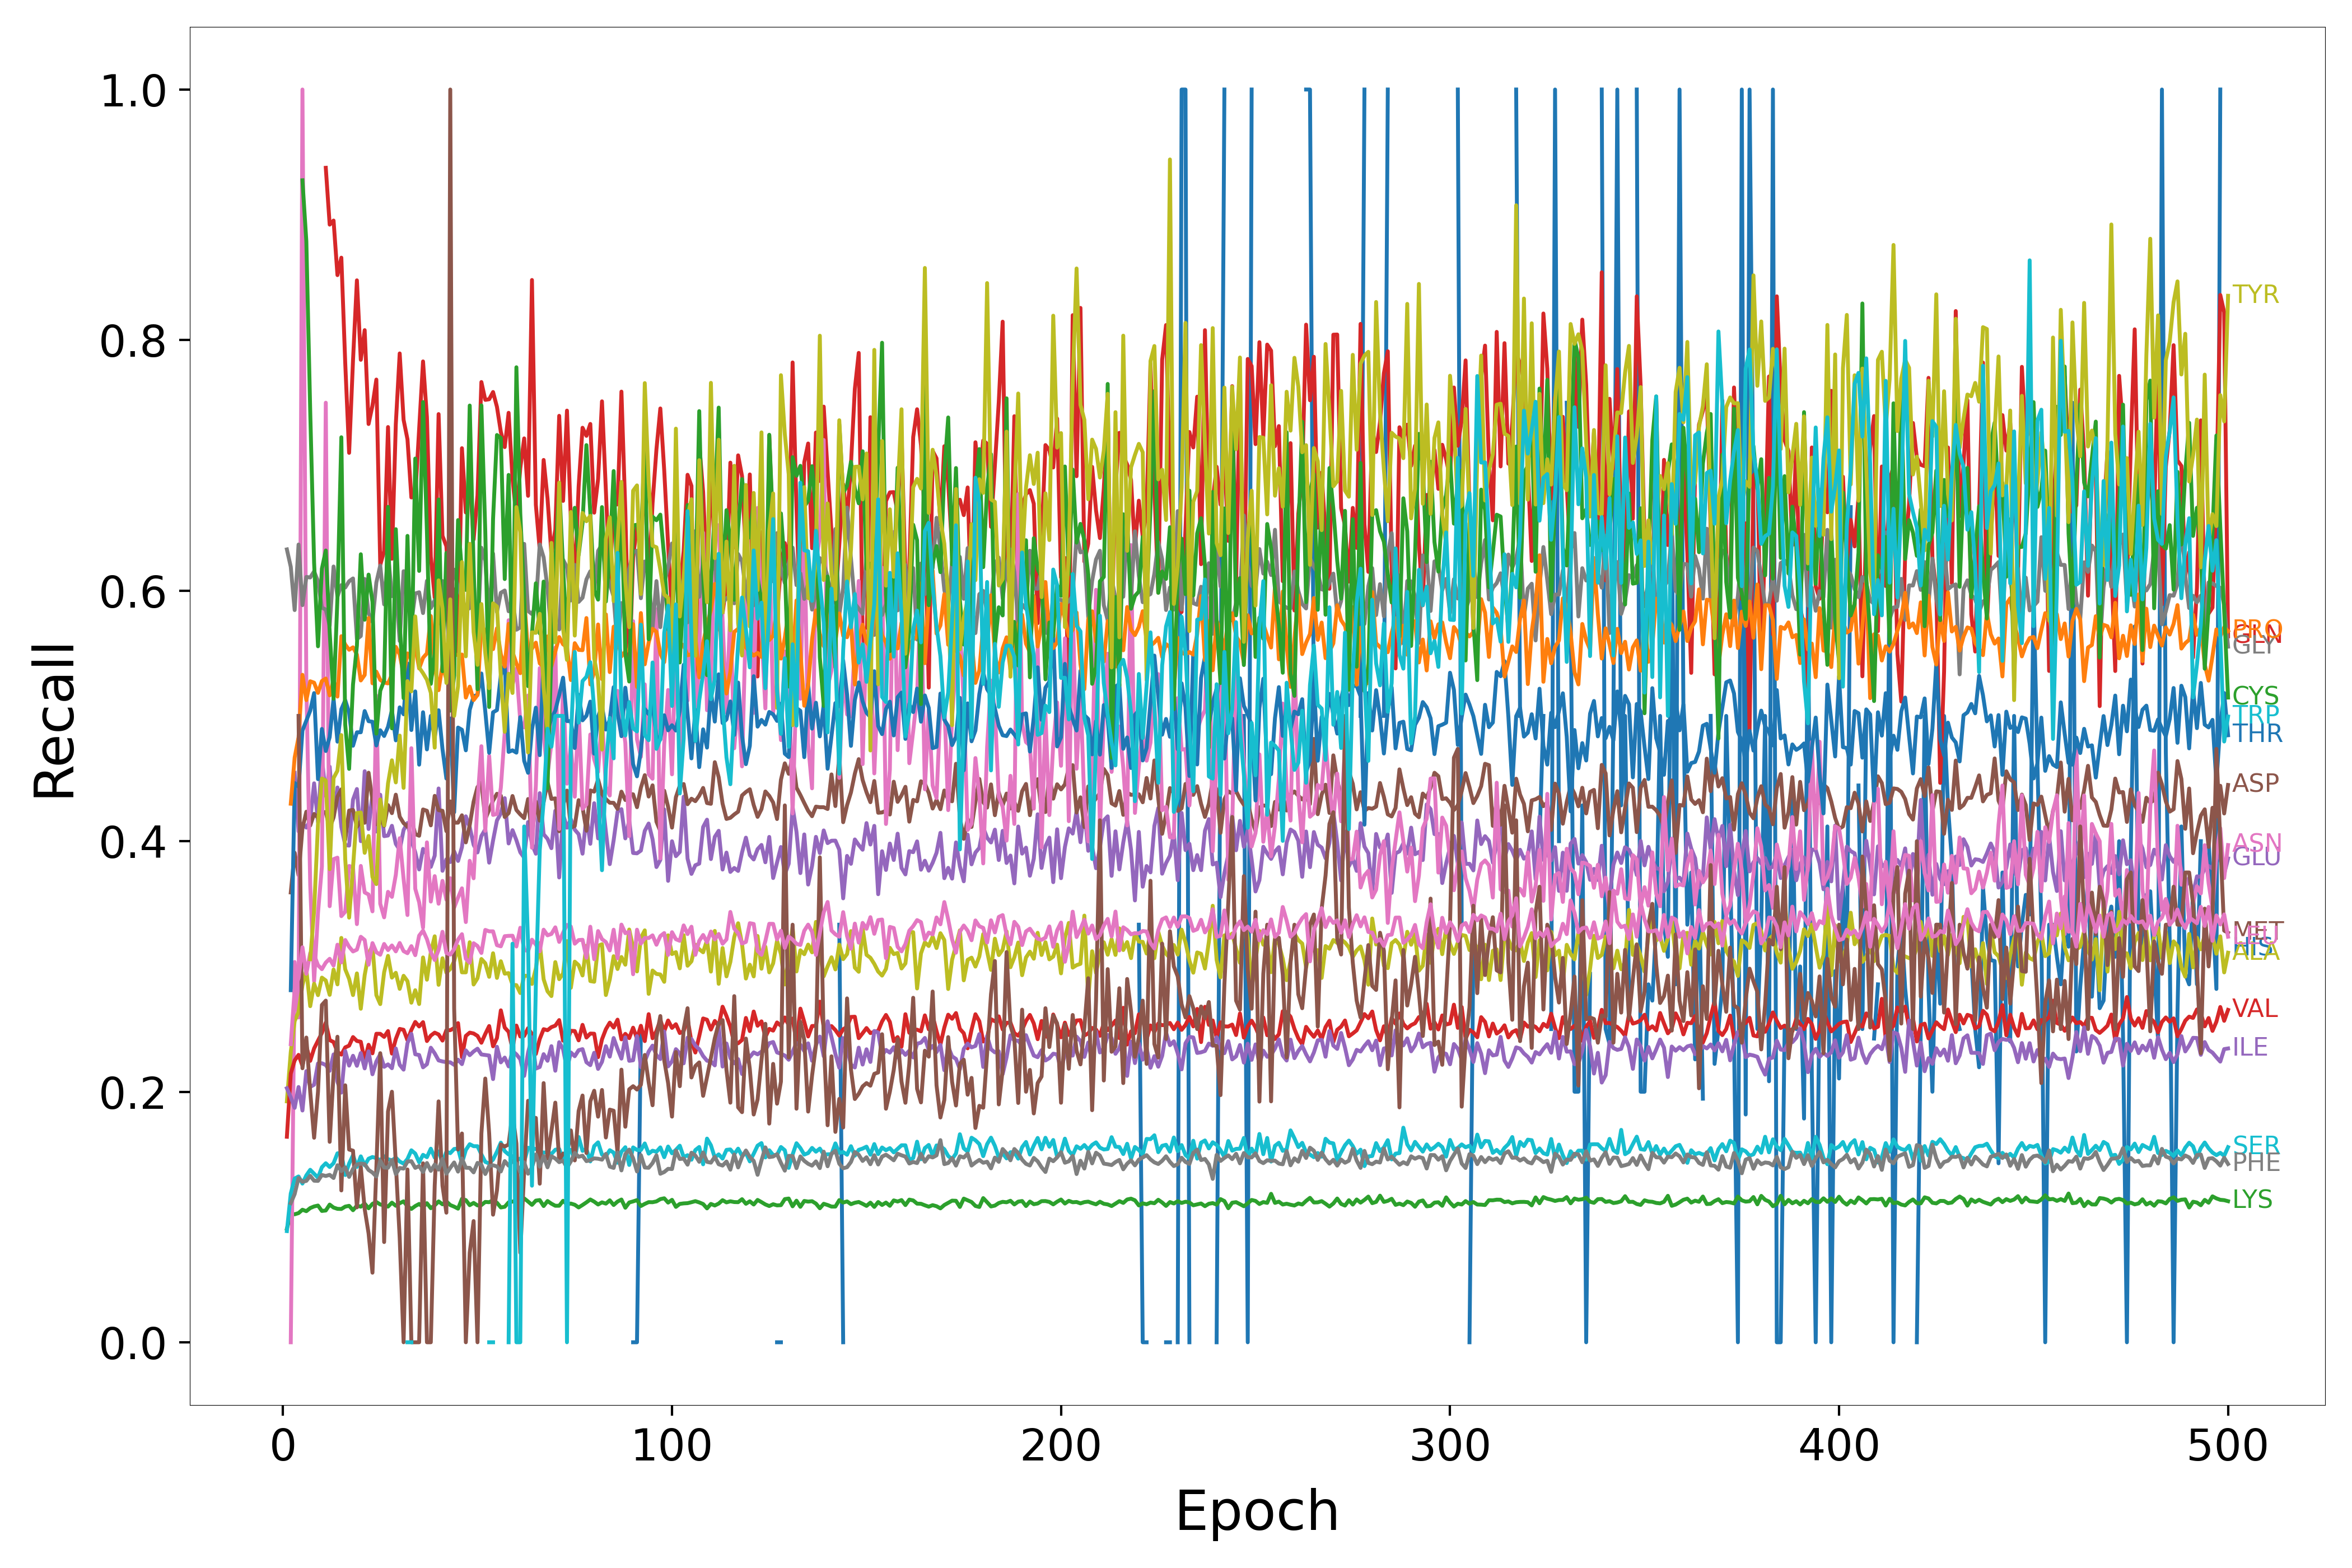

Values plotted in this chart, from the file beside it:
Epoch, HIS, ARG, LYS, GLN, GLU, ASP, ASN, GLY, ALA, SER, THR, PRO, CYS, VAL, ILE, MET, LEU, PHE, TYR, TRP
1, nan, nan, 0.09062, nan, nan, nan, nan, 0.6329, 0.1923, 0.08877, nan, nan, nan, 0.1641, 0.2028, nan, nan, nan, nan, nan
2, nan, nan, 0.1027, nan, nan, 0.3591, 0.0, 0.619, 0.2317, 0.1187, 0.281, 0.4299, nan, 0.2145, 0.1956, nan, 0.238, 0.1111, nan, nan
3, nan, nan, 0.1022, nan, 0.4545, 0.3908, 0.3036, 0.5845, 0.2564, 0.1307, 0.4464, 0.4667, nan, 0.225, 0.1871, nan, 0.2817, 0.1183, nan, nan
4, nan, nan, 0.1031, nan, 0.4077, 0.3729, 0.2593, 0.6368, 0.2637, 0.1324, 0.4435, 0.4829, nan, 0.2294, 0.2038, 0.5, 0.2906, 0.1311, nan, nan
5, nan, nan, 0.1058, nan, 0.4139, 0.4102, 1.0, 0.5884, 0.285, 0.1267, 0.4883, 0.5328, 0.9275, 0.2207, 0.185, 0.2188, 0.3153, 0.1281, nan, nan
6, nan, nan, 0.1046, nan, 0.4109, 0.4235, 0.5263, 0.6109, 0.2975, 0.1332, 0.4963, 0.5126, 0.8789, 0.2364, 0.2165, 0.2432, 0.2941, 0.1288, nan, nan
7, nan, nan, 0.1071, nan, 0.4168, 0.4125, 0.3649, 0.6105, 0.2683, 0.1377, 0.5041, 0.5276, 0.743, 0.2246, 0.2038, 0.2, 0.3107, 0.1329, 0.3058, nan
8, nan, nan, 0.1084, nan, 0.4462, 0.4217, 0.2881, 0.6153, 0.2862, 0.1345, 0.5182, 0.5265, 0.622, 0.2346, 0.2056, 0.1633, 0.3092, 0.129, 0.3448, nan
9, nan, nan, 0.1091, 0.0, 0.4152, 0.4188, 0.3429, 0.6074, 0.2771, 0.1314, 0.4495, 0.5184, 0.5556, 0.2408, 0.2226, 0.2, 0.301, 0.1288, 0.4136, nan
10, nan, nan, 0.1048, nan, 0.4669, 0.4234, 0.3797, 0.5864, 0.2911, 0.1398, 0.4896, 0.5278, 0.6175, 0.2469, 0.2227, 0.2692, 0.2978, 0.1336, 0.45, nan
11, nan, nan, 0.1052, 0.9375, 0.4361, 0.4231, 0.75, 0.5849, 0.2888, 0.1429, 0.472, 0.5298, 0.632, 0.2552, 0.2213, 0.2727, 0.3031, 0.1327, 0.4484, nan
12, nan, nan, 0.1099, 0.8922, 0.4595, 0.4104, 0.3481, 0.572, 0.2773, 0.1399, 0.4831, 0.5164, 0.5671, 0.2412, 0.2167, 0.16, 0.3061, 0.1337, 0.3777, nan
13, nan, nan, 0.1075, 0.8954, 0.4197, 0.4189, 0.3857, 0.6192, 0.2975, 0.143, 0.5138, 0.5291, 0.5136, 0.2397, 0.2298, 0.2143, 0.3007, 0.1311, 0.4504, nan
14, nan, nan, 0.1065, 0.8519, 0.4429, 0.4356, 0.3868, 0.5952, 0.2857, 0.1508, 0.4794, 0.5154, 0.5943, 0.2318, 0.2079, 0.2439, 0.3174, 0.1413, 0.4562, nan
15, nan, nan, 0.1064, 0.8658, 0.4114, 0.4414, 0.3402, 0.6044, 0.3228, 0.1509, 0.5054, 0.5636, 0.7224, 0.2296, 0.1993, 0.1212, 0.3032, 0.1366, 0.4847, nan
16, nan, nan, 0.1083, 0.7816, 0.3969, 0.4011, 0.3437, 0.6025, 0.2977, 0.1335, 0.5125, 0.5569, 0.4929, 0.2354, 0.2325, 0.2051, 0.3211, 0.1396, 0.3856, nan
17, nan, nan, 0.1089, 0.71, 0.3965, 0.4244, 0.3802, 0.6075, 0.2901, 0.1427, 0.5026, 0.5528, 0.4577, 0.2368, 0.2208, 0.1538, 0.3157, 0.132, 0.339, nan
18, nan, nan, 0.1054, 0.784, 0.4331, 0.425, 0.3792, 0.6097, 0.2771, 0.1493, 0.4762, 0.5547, 0.5251, 0.2436, 0.2287, 0.1529, 0.312, 0.1385, 0.3792, 1.0
19, nan, nan, 0.1091, 0.8477, 0.4416, 0.4116, 0.3338, 0.5614, 0.2945, 0.14, 0.4869, 0.549, 0.556, 0.2405, 0.2207, 0.1077, 0.3134, 0.1419, 0.4225, nan
20, nan, nan, 0.1082, 0.7842, 0.4, 0.4159, 0.3802, 0.5637, 0.2662, 0.1484, 0.4869, 0.5283, 0.629, 0.2399, 0.2309, 0.14, 0.3237, 0.1426, 0.4228, nan
21, nan, nan, 0.1107, 0.8079, 0.4559, 0.4147, 0.3591, 0.6093, 0.2931, 0.1413, 0.5039, 0.5327, 0.5768, 0.2249, 0.2186, 0.1064, 0.3211, 0.1422, 0.3907, nan
22, nan, nan, 0.107, 0.733, 0.4097, 0.4547, 0.3574, 0.582, 0.31, 0.1465, 0.4958, 0.5782, 0.6128, 0.2375, 0.2323, 0.08696, 0.3014, 0.1376, 0.4041, nan
23, nan, nan, 0.1105, 0.7477, 0.4373, 0.433, 0.344, 0.5751, 0.3166, 0.1479, 0.4953, 0.526, 0.591, 0.2306, 0.2139, 0.05556, 0.3186, 0.1355, 0.3714, nan
24, nan, nan, 0.112, 0.7685, 0.4077, 0.4135, 0.5161, 0.6065, 0.2771, 0.147, 0.4764, 0.5353, 0.4858, 0.2463, 0.2242, 0.1389, 0.3114, 0.1323, 0.3658, 0.0
25, nan, nan, 0.11, 0.6205, 0.4371, 0.4178, 0.3501, 0.62, 0.2699, 0.1453, 0.4885, 0.5287, 0.52, 0.2462, 0.2299, 0.2308, 0.3093, 0.1449, 0.4333, nan
26, nan, nan, 0.1092, 0.6315, 0.404, 0.4123, 0.3392, 0.589, 0.2954, 0.1485, 0.484, 0.5266, 0.5281, 0.2438, 0.2199, 0.08, 0.3179, 0.1395, 0.4127, nan
27, nan, nan, 0.1083, 0.7306, 0.4045, 0.4288, 0.3596, 0.6295, 0.3084, 0.1462, 0.4913, 0.5259, 0.6669, 0.2484, 0.2218, 0.1842, 0.3131, 0.1393, 0.4461, nan
28, nan, nan, 0.1115, 0.6254, 0.4123, 0.4224, 0.3556, 0.5956, 0.2911, 0.1452, 0.5046, 0.533, 0.49, 0.2304, 0.2188, 0.2, 0.3167, 0.1455, 0.4646, nan
29, nan, nan, 0.109, 0.7329, 0.3978, 0.4371, 0.3731, 0.6037, 0.2949, 0.1474, 0.4805, 0.5551, 0.649, 0.2421, 0.2345, 0.1429, 0.312, 0.1343, 0.4469, nan
30, nan, nan, 0.111, 0.7893, 0.393, 0.4196, 0.4024, 0.5598, 0.2821, 0.1443, 0.5068, 0.5491, 0.5763, 0.2501, 0.2215, 0.08333, 0.3187, 0.1391, 0.4843, nan
31, nan, nan, 0.1125, 0.7364, 0.4089, 0.4144, 0.37, 0.6155, 0.2925, 0.1426, 0.5013, 0.5329, 0.5141, 0.2494, 0.2176, 0.0, 0.3122, 0.1386, 0.4425, nan
32, nan, nan, 0.1085, 0.7208, 0.4145, 0.4115, 0.341, 0.6148, 0.2883, 0.1463, 0.542, 0.5499, 0.6437, 0.2411, 0.2388, 0.1379, 0.3106, 0.1443, 0.5278, 0.0
33, nan, nan, 0.1064, 0.6744, 0.4007, 0.4177, 0.4742, 0.5742, 0.2711, 0.1532, 0.4887, 0.5453, 0.5306, 0.2494, 0.2462, 0.0, 0.3162, 0.1446, 0.5196, 0.0
34, nan, nan, 0.1087, 0.6751, 0.3911, 0.4057, 0.3619, 0.5977, 0.281, 0.1506, 0.5195, 0.5553, 0.7054, 0.2557, 0.2299, 0.0, 0.309, 0.1392, 0.5794, nan
35, nan, nan, 0.1104, 0.7294, 0.3774, 0.4043, 0.3512, 0.5987, 0.27, 0.1437, 0.4611, 0.5379, 0.6157, 0.2521, 0.2293, 0.0, 0.3246, 0.1407, 0.5387, nan
36, nan, nan, 0.1079, 0.783, 0.3938, 0.4253, 0.331, 0.5821, 0.3072, 0.1496, 0.5029, 0.5464, 0.7505, 0.2555, 0.2195, 0.1429, 0.3286, 0.1359, 0.5341, nan
37, nan, nan, 0.111, 0.7385, 0.3894, 0.4243, 0.3991, 0.6078, 0.2894, 0.1477, 0.4732, 0.5499, 0.6468, 0.2405, 0.222, 0.0, 0.3218, 0.1431, 0.5288, nan
38, nan, nan, 0.107, 0.6272, 0.3795, 0.4126, 0.3518, 0.5861, 0.3112, 0.1545, 0.5, 0.5797, 0.5255, 0.2448, 0.2351, 0.0, 0.3115, 0.1368, 0.5184, nan
39, 0.0, nan, 0.1093, 0.5944, 0.3884, 0.4362, 0.3721, 0.5924, 0.3241, 0.1474, 0.4828, 0.5403, 0.5497, 0.2471, 0.2306, 0.125, 0.3052, 0.1419, 0.4746, 0.2
40, nan, nan, 0.1125, 0.7409, 0.4421, 0.4247, 0.3501, 0.5737, 0.2853, 0.1524, 0.5045, 0.5205, 0.6727, 0.2457, 0.225, 0.1923, 0.3132, 0.1378, 0.6082, nan
41, nan, nan, 0.1101, 0.6437, 0.3764, 0.4243, 0.3683, 0.6076, 0.3065, 0.1435, 0.4736, 0.5409, 0.5357, 0.2408, 0.2242, 0.125, 0.3277, 0.1464, 0.5859, nan
42, nan, nan, 0.1125, 0.6354, 0.3855, 0.408, 0.3533, 0.5786, 0.295, 0.1521, 0.45, 0.5289, 0.6301, 0.2491, 0.2236, 0.1034, 0.3107, 0.1345, 0.5263, nan
43, nan, nan, 0.1095, 0.587, 0.3833, 0.4318, 0.3704, 0.6014, 0.298, 0.151, 0.498, 0.5658, 0.5042, 0.2491, 0.2235, 1.0, 0.3094, 0.1392, 0.5931, 0.5
44, nan, nan, 0.1083, 0.601, 0.3919, 0.4148, 0.347, 0.6167, 0.3042, 0.1543, 0.423, 0.5494, 0.5322, 0.2508, 0.2214, 0.2667, 0.3138, 0.1435, 0.5, nan
45, nan, nan, 0.1067, 0.5507, 0.3842, 0.4148, 0.355, 0.602, 0.3161, 0.1546, 0.4907, 0.5484, 0.6563, 0.2548, 0.2256, 0.1538, 0.3214, 0.1362, 0.5238, 0.3333
46, nan, nan, 0.1145, 0.7137, 0.3952, 0.4207, 0.3624, 0.5947, 0.2953, 0.1428, 0.4889, 0.549, 0.6141, 0.2275, 0.222, 0.1667, 0.3257, 0.1467, 0.6228, nan
47, nan, nan, 0.1135, 0.6624, 0.4198, 0.399, 0.3354, 0.5843, 0.2953, 0.1535, 0.4725, 0.5146, 0.6006, 0.2445, 0.233, 0.0, 0.3061, 0.1393, 0.5475, nan
48, nan, nan, 0.1094, 0.6888, 0.4113, 0.4128, 0.3843, 0.5861, 0.3193, 0.1581, 0.5048, 0.5234, 0.7477, 0.2472, 0.2292, 0.07143, 0.303, 0.1392, 0.6374, nan
49, nan, nan, 0.1113, 0.6408, 0.3971, 0.4315, 0.3704, 0.6086, 0.2856, 0.1565, 0.5157, 0.5126, 0.6188, 0.2465, 0.2321, 0.09677, 0.3185, 0.1356, 0.5668, nan
50, nan, nan, 0.1092, 0.6761, 0.391, 0.4432, 0.4316, 0.561, 0.2906, 0.1565, 0.5167, 0.5167, 0.5213, 0.2446, 0.2344, 0.0, 0.3163, 0.1432, 0.5408, nan
51, nan, nan, 0.1095, 0.7665, 0.4041, 0.4467, 0.4758, 0.6343, 0.3059, 0.15, 0.5339, 0.5728, 0.7479, 0.2391, 0.2298, 0.1667, 0.3108, 0.1416, 0.5893, nan
52, nan, nan, 0.112, 0.7523, 0.4094, 0.4177, 0.4082, 0.624, 0.3025, 0.144, 0.5035, 0.5671, 0.6475, 0.2461, 0.2293, 0.2105, 0.3292, 0.1343, 0.5502, nan
53, nan, nan, 0.1118, 0.7528, 0.3829, 0.4251, 0.4681, 0.5763, 0.2917, 0.1427, 0.4705, 0.5712, 0.5071, 0.2524, 0.2289, 0.1667, 0.328, 0.1408, 0.5221, 0.0
54, 0.0, nan, 0.1135, 0.7585, 0.4006, 0.4323, 0.421, 0.6296, 0.3105, 0.1458, 0.5029, 0.5533, 0.6572, 0.2362, 0.2101, 0.1019, 0.328, 0.1413, 0.5899, 0.0
55, nan, nan, 0.1114, 0.7467, 0.4165, 0.4378, 0.4217, 0.5829, 0.2909, 0.1521, 0.5046, 0.5699, 0.7242, 0.2429, 0.2359, 0.1212, 0.317, 0.1404, 0.5873, nan
56, nan, nan, 0.1076, 0.7267, 0.4222, 0.4363, 0.4427, 0.5983, 0.3042, 0.1594, 0.5324, 0.5492, 0.7218, 0.265, 0.2234, 0.1579, 0.3161, 0.1363, 0.5311, 0.4286
57, nan, nan, 0.1082, 0.7146, 0.4343, 0.4193, 0.4864, 0.6001, 0.2942, 0.1525, 0.542, 0.5393, 0.6092, 0.2512, 0.2273, 0.1562, 0.3242, 0.1446, 0.4873, nan
58, nan, nan, 0.1117, 0.7419, 0.3982, 0.4224, 0.5764, 0.5835, 0.2947, 0.1499, 0.4713, 0.5735, 0.6924, 0.2478, 0.2202, 0.1579, 0.3244, 0.141, 0.5336, 0.0
59, nan, nan, 0.1123, 0.6892, 0.4088, 0.436, 0.5247, 0.595, 0.2853, 0.1485, 0.4725, 0.5511, 0.5255, 0.234, 0.2325, 0.1831, 0.3245, 0.1447, 0.5183, 0.3182
60, nan, nan, 0.1133, 0.6588, 0.4008, 0.4249, 0.5377, 0.5688, 0.2851, 0.1452, 0.4707, 0.5419, 0.7783, 0.2528, 0.2298, 0.1585, 0.3159, 0.1427, 0.6667, 0.0
... 440 more rows
